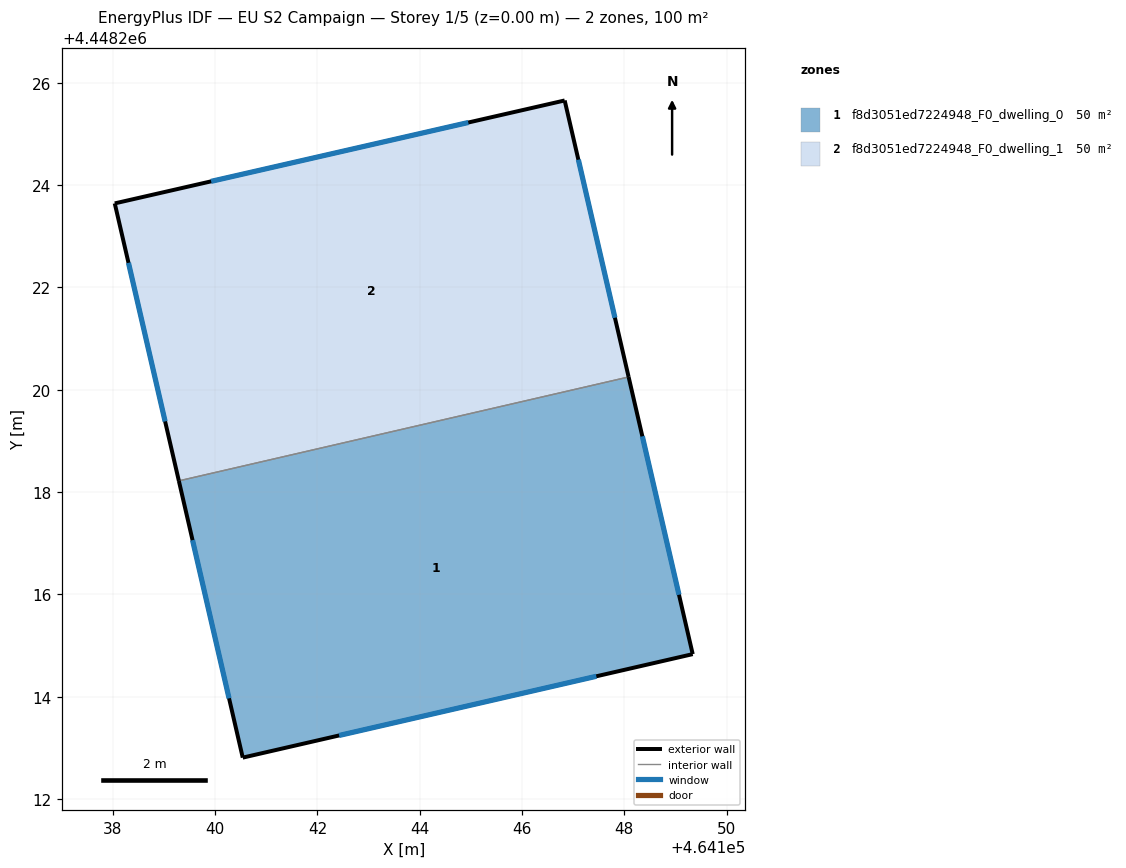
=== STOREY PLAN SPEC (per zone: floor XY polygon, exterior-wall plan segments, windows/doors) ===
zone 1: f8d3051ed7224948_F0_dwelling_0  (50.1 m²)
  floor: (464148.08, 4448220.25) (464149.34, 4448214.83) (464140.54, 4448212.81) (464139.29, 4448218.22)
  exterior wall: (464149.34, 4448214.83) – (464148.08, 4448220.25)  [5.6 m]
    window: (464149.07, 4448215.99) – (464148.35, 4448219.09)  [5.5 m²]
  exterior wall: (464140.54, 4448212.81) – (464149.34, 4448214.83)  [9.0 m]
    window: (464142.42, 4448213.24) – (464147.45, 4448214.40)  [8.8 m²]
  exterior wall: (464139.29, 4448218.22) – (464140.54, 4448212.81)  [5.6 m]
    window: (464139.56, 4448217.06) – (464140.27, 4448213.97)  [5.4 m²]
  interior walls: 1
zone 2: f8d3051ed7224948_F0_dwelling_1  (50.1 m²)
  floor: (464146.83, 4448225.66) (464148.08, 4448220.25) (464139.29, 4448218.22) (464138.04, 4448223.64)
  exterior wall: (464146.83, 4448225.66) – (464138.04, 4448223.64)  [9.0 m]
    window: (464144.95, 4448225.22) – (464139.92, 4448224.07)  [8.8 m²]
  exterior wall: (464148.08, 4448220.25) – (464146.83, 4448225.66)  [5.5 m]
    window: (464147.82, 4448221.41) – (464147.10, 4448224.50)  [5.4 m²]
  exterior wall: (464138.04, 4448223.64) – (464139.29, 4448218.22)  [5.6 m]
    window: (464138.31, 4448222.48) – (464139.02, 4448219.38)  [5.5 m²]
  interior walls: 1

=== DERIVED (storey summary) ===
Building: EU S2 Campaign
Storey: 1 of 5  (floor level z = 0.00 m)
Storey gross floor area: 100.3 m²
Zones on this storey: 2
  - f8d3051ed7224948_F0_dwelling_0: floor 50.1 m²; exterior wall 20.1 m (60.4 m²); 3 window(s) 19.7 m²; WWR 32.7%
  - f8d3051ed7224948_F0_dwelling_1: floor 50.1 m²; exterior wall 20.1 m (60.4 m²); 3 window(s) 19.7 m²; WWR 32.7%
Zone adjacency (shared interzone walls):
  - f8d3051ed7224948_F0_dwelling_0 ↔ f8d3051ed7224948_F0_dwelling_1